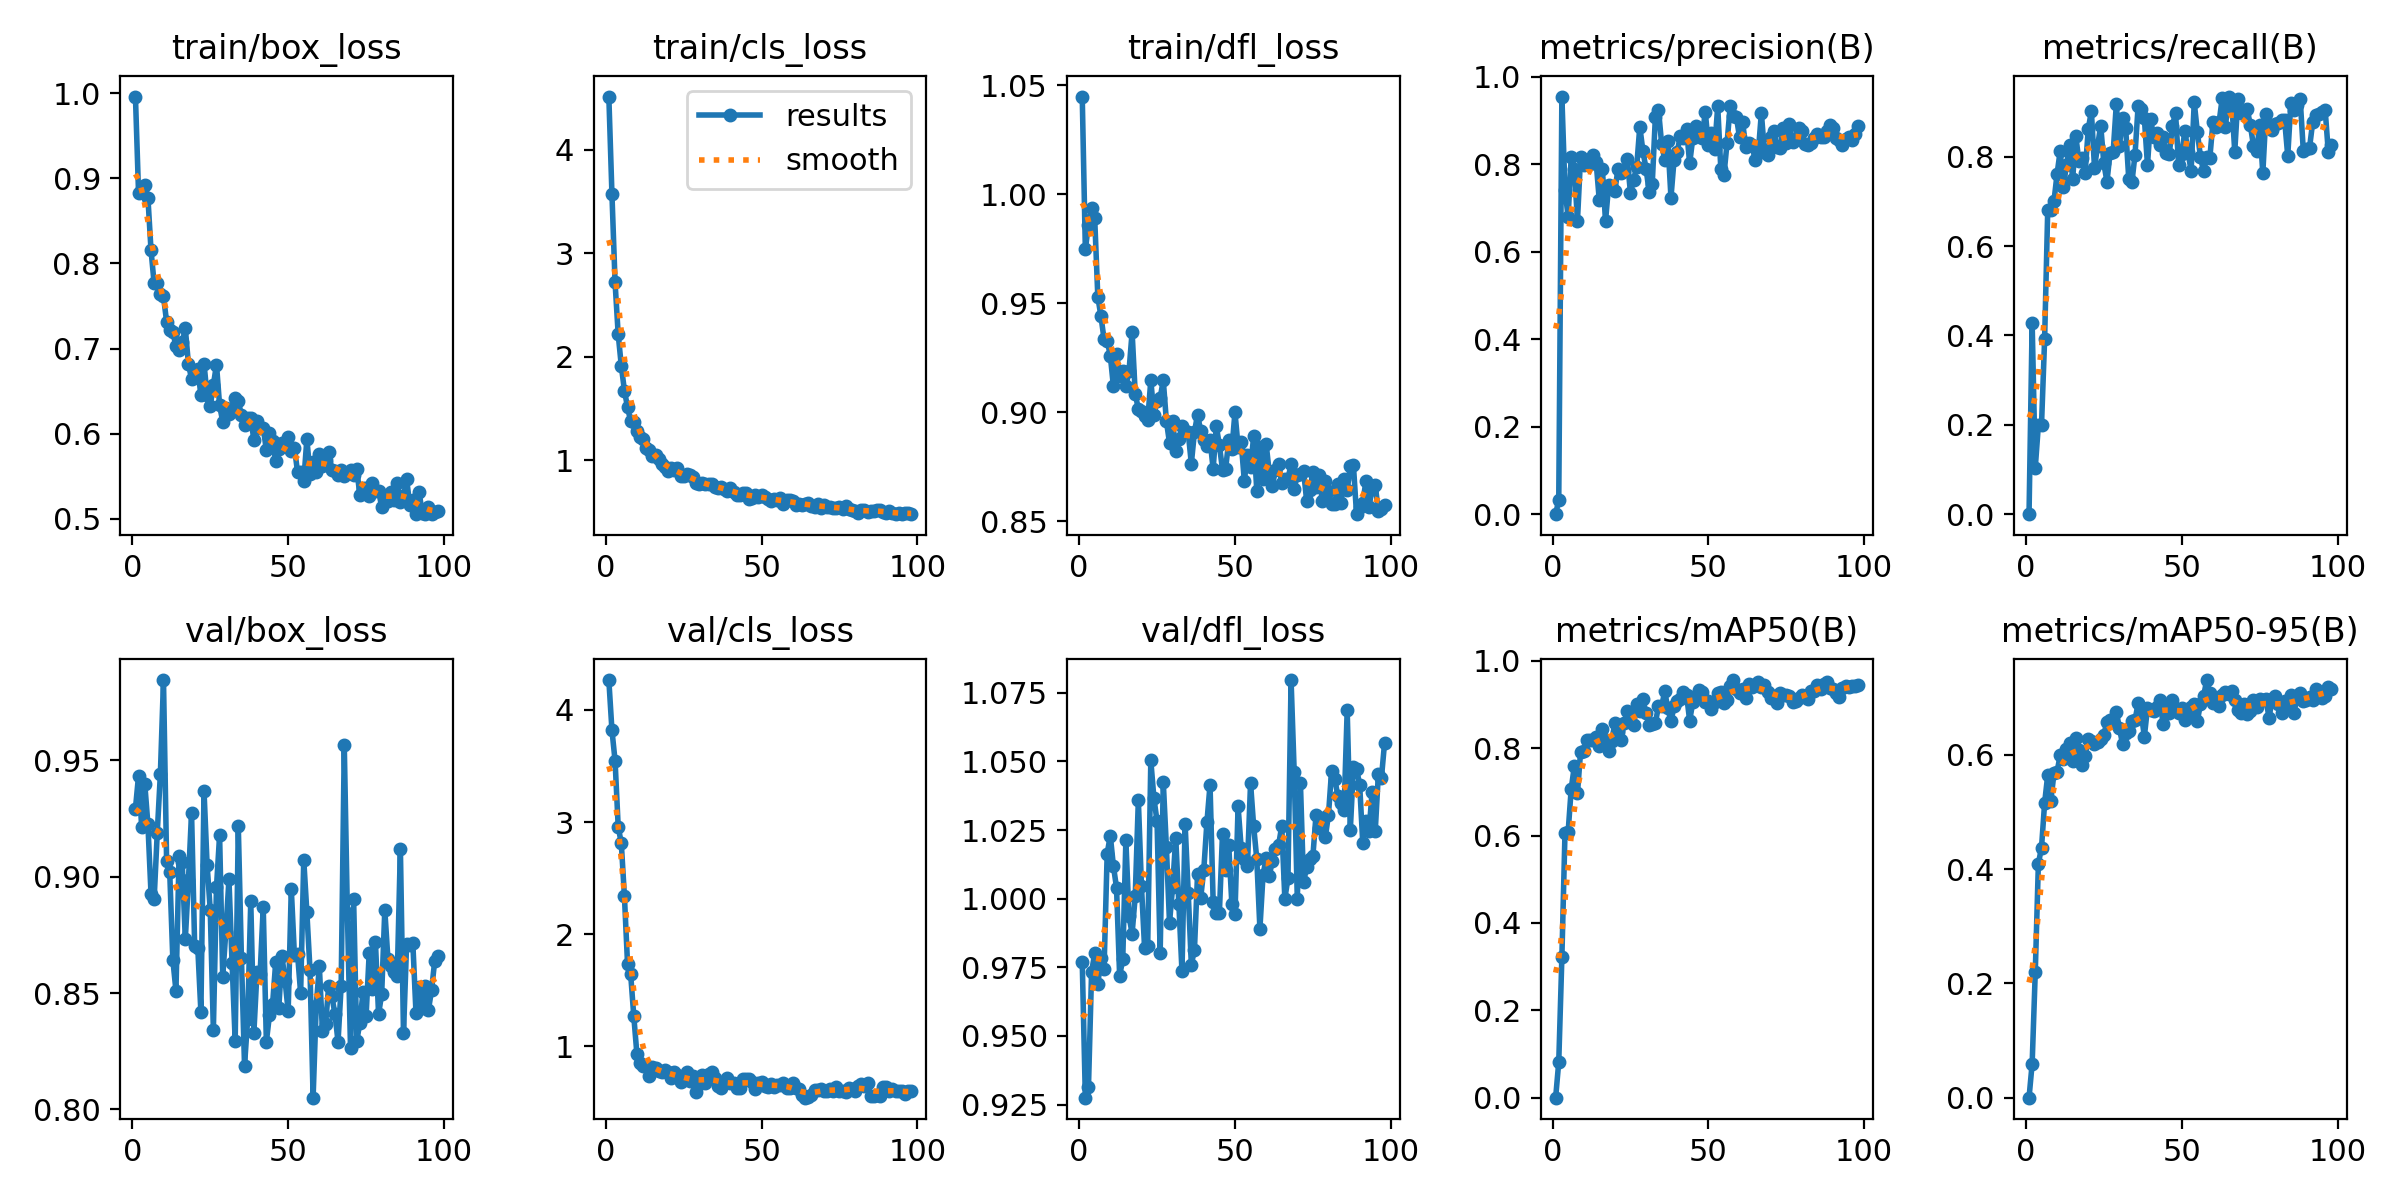

Data behind this chart, as committed beside it:
epoch, time, train/box_loss, train/cls_loss, train/dfl_loss, metrics/precision(B), metrics/recall(B), metrics/mAP50(B), metrics/mAP50-95(B), val/box_loss, val/cls_loss, val/dfl_loss, lr/pg0, lr/pg1, lr/pg2
1, 1.631, 0.9959, 4.515, 1.045, 0, 0, 0, 0, 0.9292, 4.266, 0.977, 7.89e-05, 7.89e-05, 7.89e-05
2, 3.247, 0.8825, 3.569, 0.9746, 0.03258, 0.4281, 0.08159, 0.05948, 0.9434, 3.818, 0.9275, 0.0001624, 0.0001624, 0.0001624
3, 4.89, 0.8869, 2.719, 0.986, 0.9544, 0.1042, 0.321, 0.22, 0.9213, 3.547, 0.9313, 0.0002452, 0.0002452, 0.0002452
4, 6.494, 0.892, 2.219, 0.9938, 0.7411, 0.1997, 0.6066, 0.4095, 0.9398, 2.96, 0.9733, 0.0003273, 0.0003273, 0.0003273
5, 8.087, 0.8773, 1.914, 0.9889, 0.6795, 0.1993, 0.6072, 0.4375, 0.9225, 2.81, 0.9801, 0.0004087, 0.0004087, 0.0004087
6, 9.701, 0.8153, 1.675, 0.9528, 0.8164, 0.3916, 0.7073, 0.5155, 0.8926, 2.338, 0.9688, 0.0004894, 0.0004894, 0.0004894
7, 11.29, 0.7764, 1.514, 0.944, 0.7899, 0.6816, 0.7585, 0.5646, 0.8903, 1.734, 0.9785, 0.000513, 0.000513, 0.000513
8, 12.9, 0.7771, 1.379, 0.9335, 0.6706, 0.6817, 0.6964, 0.5196, 0.9188, 1.644, 0.9744, 0.0005108, 0.0005108, 0.0005108
9, 14.51, 0.7639, 1.374, 0.9328, 0.8163, 0.7005, 0.7919, 0.5674, 0.9441, 1.27, 1.016, 0.0005086, 0.0005086, 0.0005086
10, 16.1, 0.7612, 1.283, 0.926, 0.7987, 0.7617, 0.7943, 0.5705, 0.9844, 0.9323, 1.023, 0.0005065, 0.0005065, 0.0005065
11, 17.69, 0.7314, 1.224, 0.9118, 0.8044, 0.8135, 0.8178, 0.599, 0.9066, 0.855, 1.012, 0.0005043, 0.0005043, 0.0005043
12, 19.27, 0.722, 1.203, 0.9266, 0.8004, 0.7332, 0.8183, 0.5927, 0.9019, 0.8248, 1.004, 0.0005021, 0.0005021, 0.0005021
13, 20.86, 0.7189, 1.124, 0.9165, 0.8205, 0.7806, 0.8186, 0.6095, 0.8643, 0.8222, 0.9719, 0.0005, 0.0005, 0.0005
14, 22.46, 0.7029, 1.1, 0.919, 0.8038, 0.8266, 0.8254, 0.6208, 0.8509, 0.7347, 0.9779, 0.0004978, 0.0004978, 0.0004978
15, 24.06, 0.6988, 1.039, 0.912, 0.7179, 0.7503, 0.804, 0.5891, 0.9089, 0.8155, 1.021, 0.0004956, 0.0004956, 0.0004956
16, 25.75, 0.7074, 1.049, 0.9187, 0.7885, 0.8462, 0.844, 0.6298, 0.9062, 0.811, 0.9937, 0.0004935, 0.0004935, 0.0004935
17, 27.33, 0.7236, 1.016, 0.9367, 0.6692, 0.7907, 0.8185, 0.6088, 0.8731, 0.7845, 0.9873, 0.0004913, 0.0004913, 0.0004913
18, 28.99, 0.682, 0.962, 0.9085, 0.7511, 0.7976, 0.7924, 0.5816, 0.8983, 0.7669, 1.001, 0.0004891, 0.0004891, 0.0004891
19, 30.6, 0.6642, 0.9345, 0.9014, 0.7464, 0.7643, 0.8172, 0.5984, 0.9275, 0.7864, 1.036, 0.0004869, 0.0004869, 0.0004869
20, 32.19, 0.6661, 0.8994, 0.9006, 0.7393, 0.862, 0.8573, 0.6271, 0.8703, 0.7702, 1.005, 0.0004848, 0.0004848, 0.0004848
21, 33.76, 0.6763, 0.9228, 0.8982, 0.7882, 0.9019, 0.8367, 0.6233, 0.8695, 0.7178, 0.9821, 0.0004826, 0.0004826, 0.0004826
22, 35.35, 0.6451, 0.9059, 0.8963, 0.779, 0.7754, 0.8193, 0.6184, 0.8418, 0.7698, 0.9828, 0.0004804, 0.0004804, 0.0004804
23, 36.93, 0.6822, 0.9277, 0.9146, 0.7834, 0.8245, 0.8581, 0.6217, 0.937, 0.7417, 1.05, 0.0004783, 0.0004783, 0.0004783
24, 38.52, 0.6449, 0.8489, 0.8988, 0.8106, 0.8696, 0.8843, 0.628, 0.9048, 0.6848, 1.037, 0.0004761, 0.0004761, 0.0004761
25, 40.1, 0.6324, 0.8484, 0.9053, 0.7346, 0.785, 0.8589, 0.635, 0.8858, 0.7326, 1.028, 0.0004739, 0.0004739, 0.0004739
26, 41.7, 0.6571, 0.8651, 0.9066, 0.7636, 0.744, 0.8521, 0.6575, 0.8341, 0.7704, 0.9801, 0.0004718, 0.0004718, 0.0004718
27, 43.28, 0.6812, 0.8616, 0.9146, 0.7937, 0.8089, 0.9003, 0.6604, 0.8954, 0.6924, 1.043, 0.0004696, 0.0004696, 0.0004696
28, 44.87, 0.6333, 0.837, 0.8959, 0.8856, 0.8115, 0.8859, 0.6575, 0.9177, 0.7361, 1.019, 0.0004674, 0.0004674, 0.0004674
29, 46.46, 0.6141, 0.7775, 0.8859, 0.8299, 0.9171, 0.9113, 0.6749, 0.857, 0.5913, 0.9913, 0.0004652, 0.0004652, 0.0004652
30, 48.05, 0.6307, 0.7773, 0.8957, 0.7898, 0.8246, 0.8801, 0.6463, 0.8763, 0.6627, 1.004, 0.0004631, 0.0004631, 0.0004631
31, 49.64, 0.6236, 0.7821, 0.8822, 0.7369, 0.8862, 0.8533, 0.6185, 0.8988, 0.7477, 1.022, 0.0004609, 0.0004609, 0.0004609
32, 51.21, 0.6265, 0.7704, 0.8878, 0.7556, 0.8639, 0.8556, 0.6374, 0.863, 0.6747, 0.998, 0.0004587, 0.0004587, 0.0004587
33, 52.89, 0.6422, 0.7711, 0.8935, 0.9084, 0.7494, 0.8576, 0.641, 0.8294, 0.7577, 0.9735, 0.0004566, 0.0004566, 0.0004566
34, 54.47, 0.6382, 0.7682, 0.8912, 0.924, 0.7428, 0.8963, 0.6593, 0.9216, 0.7679, 1.027, 0.0004544, 0.0004544, 0.0004544
35, 56.05, 0.6216, 0.7484, 0.8908, 0.8468, 0.8045, 0.8956, 0.6603, 0.8652, 0.7181, 1.002, 0.0004522, 0.0004522, 0.0004522
36, 57.64, 0.61, 0.7342, 0.8764, 0.8094, 0.9141, 0.9299, 0.6903, 0.8188, 0.6446, 0.976, 0.0004501, 0.0004501, 0.0004501
37, 59.22, 0.6189, 0.7401, 0.8909, 0.8522, 0.9068, 0.8909, 0.6716, 0.8387, 0.6243, 0.9814, 0.0004479, 0.0004479, 0.0004479
38, 60.8, 0.619, 0.7276, 0.8989, 0.7234, 0.8858, 0.8614, 0.6318, 0.8895, 0.6716, 1.009, 0.0004457, 0.0004457, 0.0004457
39, 62.37, 0.5923, 0.7085, 0.8914, 0.8104, 0.7811, 0.8958, 0.6818, 0.833, 0.7137, 1, 0.0004436, 0.0004436, 0.0004436
40, 64, 0.6152, 0.7305, 0.8874, 0.8288, 0.8843, 0.9068, 0.6781, 0.8592, 0.6768, 1.011, 0.0004414, 0.0004414, 0.0004414
41, 65.62, 0.6069, 0.6985, 0.8846, 0.8631, 0.8438, 0.9129, 0.6756, 0.8584, 0.677, 1.028, 0.0004392, 0.0004392, 0.0004392
42, 67.2, 0.6067, 0.6692, 0.8873, 0.8589, 0.8541, 0.9275, 0.6841, 0.887, 0.6313, 1.041, 0.000437, 0.000437, 0.000437
43, 68.79, 0.5809, 0.668, 0.874, 0.8799, 0.827, 0.9218, 0.6954, 0.829, 0.6266, 0.9989, 0.0004349, 0.0004349, 0.0004349
44, 70.38, 0.6003, 0.69, 0.8936, 0.8016, 0.845, 0.8629, 0.6542, 0.8405, 0.7062, 0.9949, 0.0004327, 0.0004327, 0.0004327
45, 71.96, 0.5915, 0.6822, 0.8849, 0.8594, 0.8084, 0.9049, 0.6813, 0.8452, 0.707, 0.9949, 0.0004305, 0.0004305, 0.0004305
46, 73.55, 0.5677, 0.6256, 0.8736, 0.8876, 0.8061, 0.9204, 0.6727, 0.8633, 0.7092, 1.024, 0.0004284, 0.0004284, 0.0004284
47, 75.13, 0.5815, 0.6397, 0.8739, 0.8639, 0.8698, 0.9328, 0.6952, 0.8437, 0.6784, 1.01, 0.0004262, 0.0004262, 0.0004262
48, 76.7, 0.5886, 0.6697, 0.8871, 0.8592, 0.8972, 0.929, 0.6763, 0.8659, 0.6153, 1.019, 0.000424, 0.000424, 0.000424
49, 78.35, 0.5859, 0.6473, 0.883, 0.9196, 0.7814, 0.9064, 0.673, 0.8554, 0.6763, 0.9981, 0.0004219, 0.0004219, 0.0004219
50, 79.93, 0.5966, 0.6659, 0.8999, 0.8447, 0.8066, 0.9082, 0.6822, 0.8422, 0.6791, 0.9943, 0.0004197, 0.0004197, 0.0004197
51, 81.49, 0.5793, 0.6511, 0.8842, 0.8712, 0.8579, 0.8886, 0.6615, 0.8948, 0.6436, 1.034, 0.0004175, 0.0004175, 0.0004175
52, 83.06, 0.5836, 0.6276, 0.8862, 0.8339, 0.8104, 0.9046, 0.6688, 0.8664, 0.6341, 1.018, 0.0004153, 0.0004153, 0.0004153
53, 84.67, 0.5552, 0.6085, 0.8685, 0.9322, 0.7679, 0.9272, 0.6835, 0.8669, 0.6612, 1.014, 0.0004132, 0.0004132, 0.0004132
54, 86.26, 0.5554, 0.6229, 0.8803, 0.7882, 0.922, 0.9295, 0.6886, 0.85, 0.6414, 1.012, 0.000411, 0.000411, 0.000411
55, 87.84, 0.5443, 0.6175, 0.8747, 0.7752, 0.855, 0.9025, 0.6594, 0.9072, 0.6563, 1.042, 0.0004088, 0.0004088, 0.0004088
56, 89.41, 0.5936, 0.6326, 0.8889, 0.8489, 0.7998, 0.9107, 0.6882, 0.8847, 0.6582, 1.026, 0.0004067, 0.0004067, 0.0004067
57, 91.07, 0.5531, 0.583, 0.8639, 0.9327, 0.767, 0.9413, 0.7022, 0.86, 0.677, 1.014, 0.0004045, 0.0004045, 0.0004045
58, 92.69, 0.5665, 0.6161, 0.8838, 0.9097, 0.7997, 0.9558, 0.7305, 0.805, 0.6283, 0.9891, 0.0004023, 0.0004023, 0.0004023
59, 94.27, 0.5554, 0.6202, 0.8692, 0.9075, 0.7969, 0.9355, 0.7073, 0.8446, 0.6263, 1.009, 0.0004002, 0.0004002, 0.0004002
60, 95.87, 0.5756, 0.6109, 0.8854, 0.8612, 0.877, 0.927, 0.6901, 0.8615, 0.6698, 1.015, 0.000398, 0.000398, 0.000398
... 38 more rows
